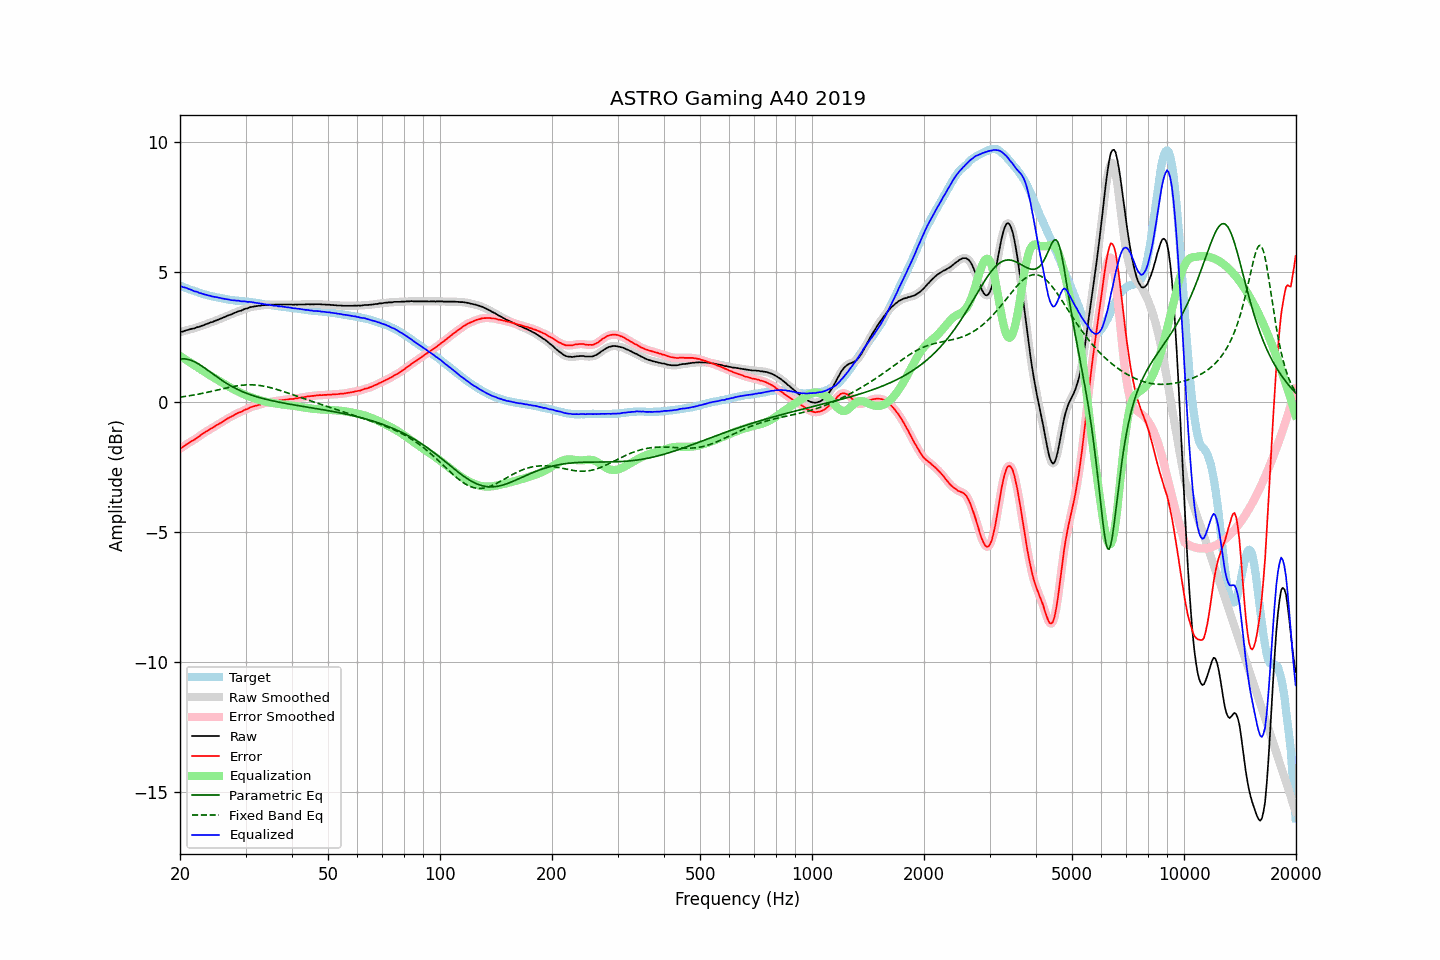

Source data for this figure (header and first rows):
frequency, raw, error, smoothed, error_smoothed, equalization, parametric_eq, fixed_band_eq, equalized_raw, equalized_smoothed, target
20.00, 2.70, -1.78, 2.70, -1.78, 1.78, 1.67, 0.20, 4.48, 4.48, 4.48
20.20, 2.71, -1.75, 2.71, -1.74, 1.74, 1.67, 0.21, 4.45, 4.46, 4.46
20.40, 2.72, -1.71, 2.73, -1.70, 1.70, 1.67, 0.22, 4.42, 4.43, 4.43
20.61, 2.75, -1.66, 2.75, -1.66, 1.66, 1.67, 0.22, 4.41, 4.41, 4.41
20.81, 2.77, -1.62, 2.77, -1.62, 1.62, 1.66, 0.23, 4.40, 4.39, 4.39
21.02, 2.78, -1.58, 2.79, -1.58, 1.58, 1.65, 0.24, 4.37, 4.37, 4.36
21.23, 2.80, -1.54, 2.80, -1.54, 1.54, 1.63, 0.25, 4.35, 4.35, 4.34
21.44, 2.82, -1.50, 2.82, -1.50, 1.50, 1.61, 0.26, 4.33, 4.32, 4.32
21.66, 2.83, -1.47, 2.83, -1.47, 1.47, 1.59, 0.27, 4.30, 4.30, 4.30
21.87, 2.84, -1.44, 2.85, -1.43, 1.43, 1.56, 0.28, 4.27, 4.28, 4.28
22.09, 2.87, -1.39, 2.87, -1.39, 1.39, 1.53, 0.30, 4.26, 4.25, 4.26
22.31, 2.89, -1.35, 2.89, -1.35, 1.34, 1.49, 0.31, 4.24, 4.23, 4.24
22.54, 2.90, -1.31, 2.91, -1.30, 1.30, 1.46, 0.32, 4.20, 4.21, 4.21
22.76, 2.93, -1.26, 2.93, -1.26, 1.26, 1.42, 0.33, 4.19, 4.19, 4.19
22.99, 2.95, -1.22, 2.95, -1.22, 1.22, 1.38, 0.34, 4.17, 4.17, 4.17
23.22, 2.97, -1.18, 2.98, -1.17, 1.18, 1.33, 0.36, 4.15, 4.15, 4.15
23.45, 3.00, -1.14, 3.00, -1.14, 1.14, 1.29, 0.37, 4.14, 4.13, 4.14
23.69, 3.02, -1.10, 3.02, -1.10, 1.10, 1.24, 0.38, 4.12, 4.12, 4.12
23.92, 3.04, -1.06, 3.04, -1.06, 1.06, 1.20, 0.40, 4.10, 4.10, 4.11
24.16, 3.07, -1.01, 3.07, -1.02, 1.02, 1.15, 0.41, 4.09, 4.09, 4.09
24.40, 3.08, -0.99, 3.09, -0.99, 0.99, 1.11, 0.43, 4.07, 4.07, 4.08
24.65, 3.11, -0.95, 3.11, -0.95, 0.95, 1.06, 0.44, 4.06, 4.06, 4.06
24.89, 3.13, -0.91, 3.13, -0.91, 0.91, 1.02, 0.45, 4.05, 4.05, 4.04
25.14, 3.16, -0.87, 3.16, -0.87, 0.88, 0.97, 0.47, 4.04, 4.04, 4.03
25.39, 3.18, -0.84, 3.18, -0.84, 0.84, 0.93, 0.48, 4.02, 4.02, 4.02
25.65, 3.21, -0.80, 3.21, -0.80, 0.80, 0.89, 0.50, 4.01, 4.01, 4.01
25.91, 3.23, -0.77, 3.23, -0.77, 0.76, 0.85, 0.51, 4.00, 4.00, 4.00
26.16, 3.26, -0.73, 3.26, -0.73, 0.73, 0.80, 0.53, 3.99, 3.99, 3.99
26.43, 3.28, -0.69, 3.28, -0.69, 0.69, 0.76, 0.54, 3.97, 3.97, 3.97
26.69, 3.31, -0.65, 3.31, -0.65, 0.65, 0.73, 0.55, 3.96, 3.96, 3.96
26.96, 3.34, -0.61, 3.34, -0.61, 0.62, 0.69, 0.57, 3.96, 3.95, 3.95
27.23, 3.36, -0.58, 3.36, -0.58, 0.58, 0.65, 0.58, 3.94, 3.94, 3.94
27.50, 3.38, -0.55, 3.39, -0.55, 0.54, 0.62, 0.59, 3.93, 3.93, 3.93
27.77, 3.41, -0.52, 3.41, -0.51, 0.51, 0.58, 0.60, 3.92, 3.92, 3.93
28.05, 3.44, -0.48, 3.44, -0.48, 0.48, 0.55, 0.62, 3.92, 3.92, 3.92
28.33, 3.46, -0.44, 3.47, -0.44, 0.45, 0.52, 0.63, 3.91, 3.91, 3.91
28.62, 3.49, -0.41, 3.49, -0.41, 0.42, 0.49, 0.64, 3.91, 3.91, 3.91
28.90, 3.51, -0.38, 3.51, -0.39, 0.39, 0.46, 0.64, 3.90, 3.90, 3.89
29.19, 3.52, -0.37, 3.53, -0.36, 0.36, 0.43, 0.65, 3.88, 3.89, 3.89
29.48, 3.55, -0.33, 3.55, -0.33, 0.33, 0.41, 0.66, 3.88, 3.88, 3.88
29.78, 3.58, -0.30, 3.58, -0.30, 0.30, 0.38, 0.66, 3.88, 3.88, 3.88
30.08, 3.60, -0.27, 3.60, -0.27, 0.27, 0.36, 0.67, 3.87, 3.87, 3.87
30.38, 3.61, -0.26, 3.62, -0.25, 0.25, 0.33, 0.67, 3.86, 3.87, 3.87
30.68, 3.64, -0.22, 3.64, -0.22, 0.22, 0.31, 0.67, 3.86, 3.86, 3.86
30.99, 3.66, -0.19, 3.66, -0.19, 0.20, 0.29, 0.67, 3.86, 3.85, 3.85
31.30, 3.67, -0.17, 3.67, -0.17, 0.17, 0.27, 0.67, 3.85, 3.85, 3.85
31.61, 3.68, -0.15, 3.68, -0.15, 0.15, 0.25, 0.67, 3.84, 3.84, 3.83
31.93, 3.69, -0.13, 3.69, -0.14, 0.13, 0.23, 0.66, 3.83, 3.83, 3.82
32.24, 3.70, -0.12, 3.70, -0.12, 0.11, 0.21, 0.66, 3.82, 3.81, 3.82
32.57, 3.71, -0.10, 3.71, -0.10, 0.10, 0.19, 0.65, 3.81, 3.81, 3.81
32.89, 3.71, -0.09, 3.72, -0.08, 0.08, 0.17, 0.64, 3.79, 3.80, 3.80
33.22, 3.73, -0.06, 3.73, -0.06, 0.06, 0.15, 0.63, 3.79, 3.79, 3.79
33.55, 3.73, -0.04, 3.73, -0.04, 0.04, 0.14, 0.62, 3.78, 3.78, 3.78
33.89, 3.74, -0.02, 3.74, -0.02, 0.03, 0.12, 0.61, 3.77, 3.77, 3.76
34.23, 3.74, -0.01, 3.74, -0.01, 0.01, 0.11, 0.60, 3.76, 3.76, 3.75
34.57, 3.75, 0.00, 3.75, 0.00, 0.00, 0.09, 0.58, 3.75, 3.75, 3.75
34.92, 3.75, 0.01, 3.75, 0.01, -0.01, 0.08, 0.57, 3.74, 3.74, 3.74
35.27, 3.75, 0.02, 3.75, 0.02, -0.02, 0.06, 0.55, 3.73, 3.73, 3.73
35.62, 3.75, 0.03, 3.75, 0.03, -0.03, 0.05, 0.54, 3.72, 3.72, 3.73
35.97, 3.75, 0.04, 3.75, 0.04, -0.04, 0.04, 0.52, 3.71, 3.71, 3.71
... 635 more rows
